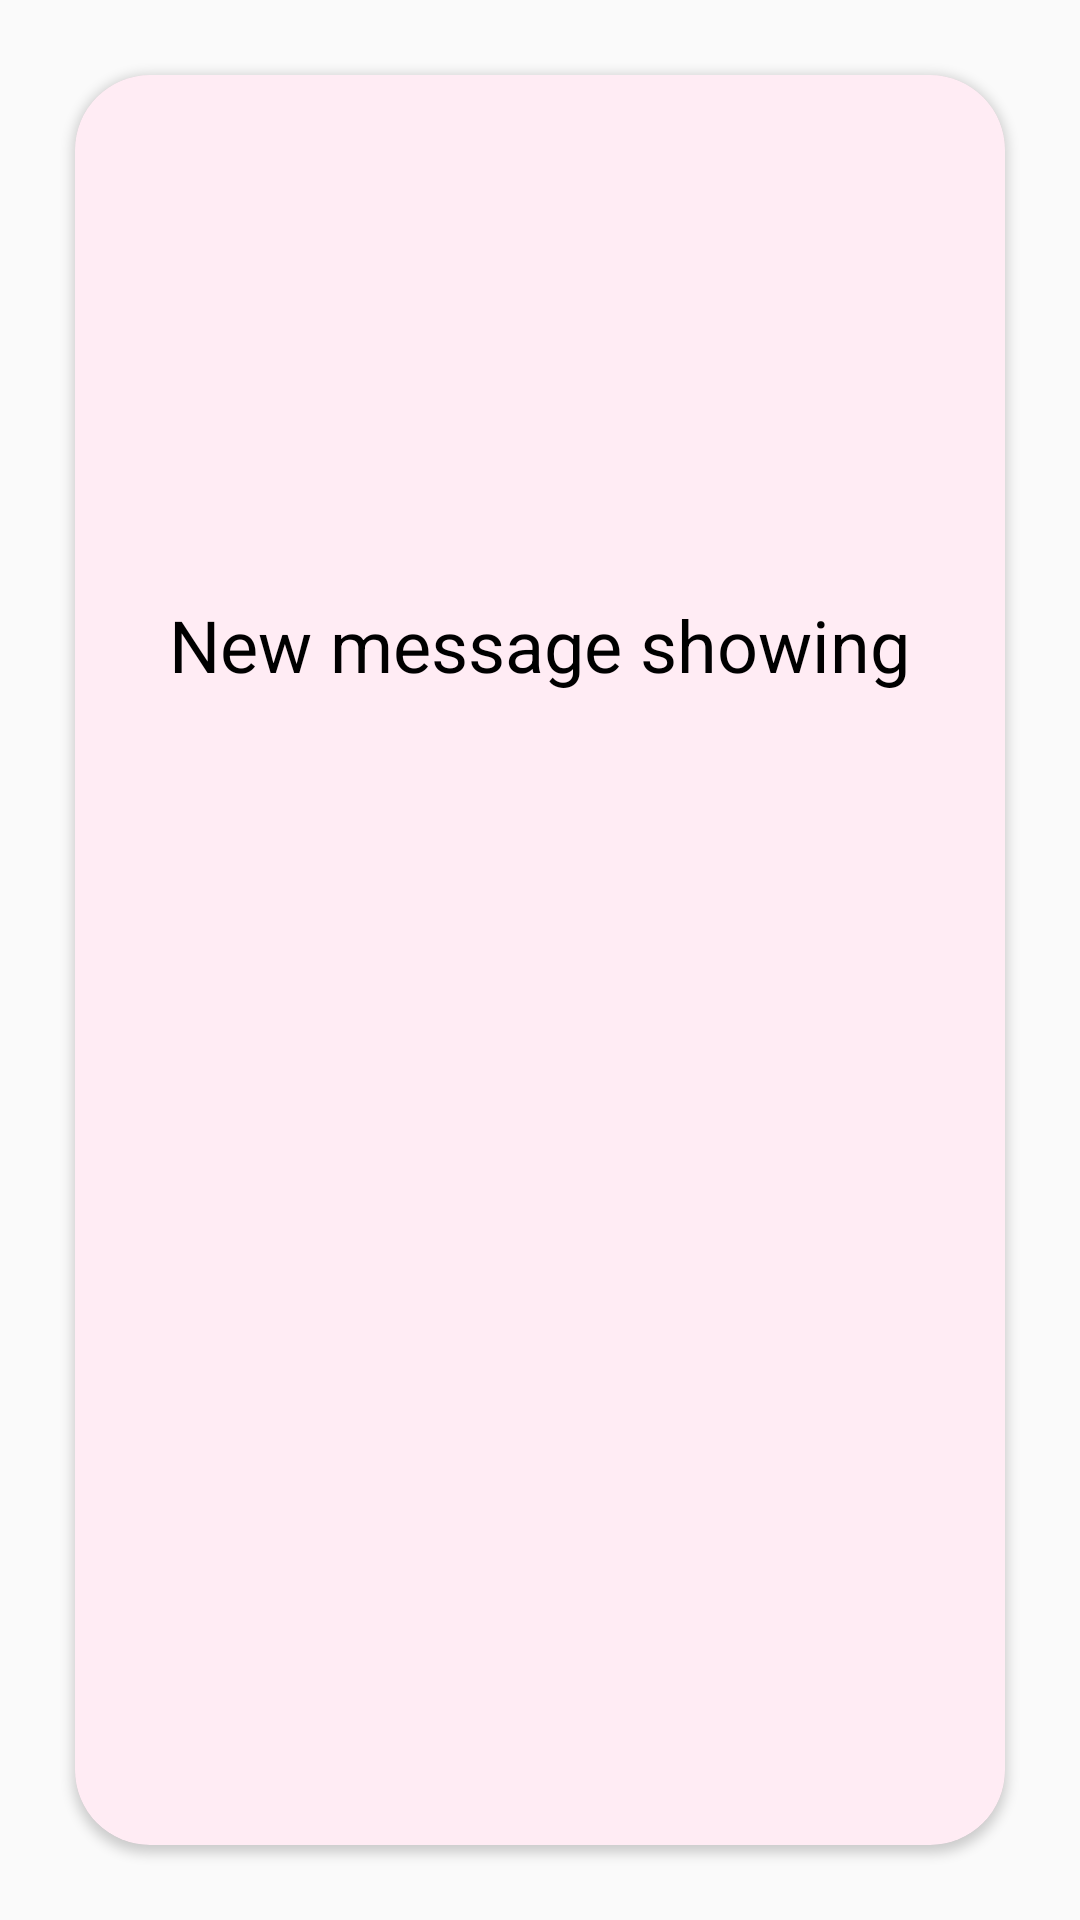

Layout XML and referenced resources for this Android screen:
<!-- AndroidManifest.xml: application theme AppTheme -->
<!-- res/layout/view_pager_view.xml -->
<?xml version="1.0" encoding="utf-8"?>
<LinearLayout xmlns:android="http://schemas.android.com/apk/res/android"
    android:layout_width="match_parent"
    android:layout_height="match_parent"
    android:orientation="vertical">

    <android.support.v7.widget.CardView xmlns:card_view="http://schemas.android.com/apk/res-auto"
        android:layout_width="match_parent"
        android:layout_height="match_parent"
        android:layout_margin="25dp"
        android:elevation="25dp"
        card_view:cardCornerRadius="25dp">

        <LinearLayout
            android:layout_width="match_parent"
            android:layout_height="match_parent"
            android:background="#47ffb9d6"
            android:gravity="center"
            android:orientation="vertical">

            <TextView
                android:id="@+id/tittle"
                android:layout_width="wrap_content"
                android:layout_height="wrap_content"
                android:layout_gravity="center"
                android:text="New message showing"
                android:textSize="24sp"
                android:textColor="#000000" />
            <ImageView
                android:layout_width="match_parent"
                android:layout_height="200dp"
                android:layout_marginTop="10dp"
                android:id="@+id/image"/>
        </LinearLayout>

    </android.support.v7.widget.CardView>

</LinearLayout>
<!-- resources referenced by this layout -->
<resources>
  <style name="AppTheme" parent="Theme.AppCompat.Light.DarkActionBar">
          
          <item name="colorPrimary">@color/colorPrimary</item>
          <item name="colorPrimaryDark">@color/colorPrimaryDark</item>
          <item name="colorAccent">@color/colorAccent</item>
      </style>
  <color name="colorPrimary">#3F51B5</color>
  <color name="colorPrimaryDark">#303F9F</color>
  <color name="colorAccent">#FF4081</color>
</resources>
